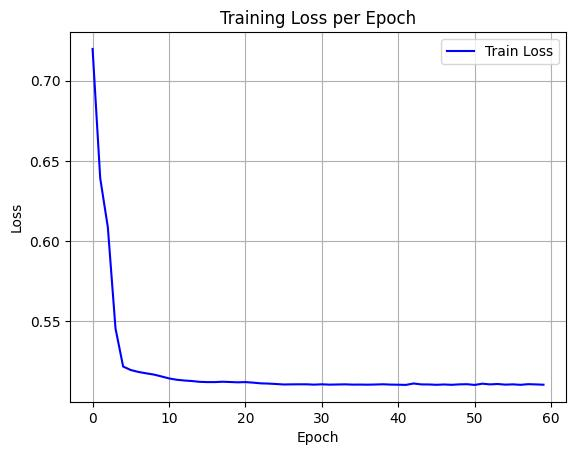

The file beside this chart, header and first rows:
epoch, train_loss
0, 0.7198
1, 0.6393
2, 0.6086
3, 0.5457
4, 0.5219
5, 0.5197
6, 0.5186
7, 0.5177
8, 0.5169
9, 0.5158
10, 0.5145
11, 0.5137
12, 0.5132
13, 0.5129
14, 0.5124
15, 0.5122
16, 0.5122
17, 0.5125
18, 0.5123
19, 0.5121
20, 0.5122
21, 0.5119
22, 0.5114
23, 0.5113
24, 0.511
25, 0.5107
26, 0.5108
27, 0.5109
28, 0.5109
29, 0.5106
30, 0.5109
31, 0.5106
32, 0.5107
33, 0.5108
34, 0.5107
35, 0.5107
36, 0.5106
37, 0.5107
38, 0.5109
39, 0.5107
40, 0.5106
41, 0.5105
42, 0.5114
43, 0.5108
44, 0.5107
45, 0.5106
46, 0.5107
47, 0.5105
48, 0.5108
49, 0.5109
50, 0.5105
51, 0.5112
52, 0.5108
53, 0.511
54, 0.5107
55, 0.5108
56, 0.5105
57, 0.5109
58, 0.5108
59, 0.5106
